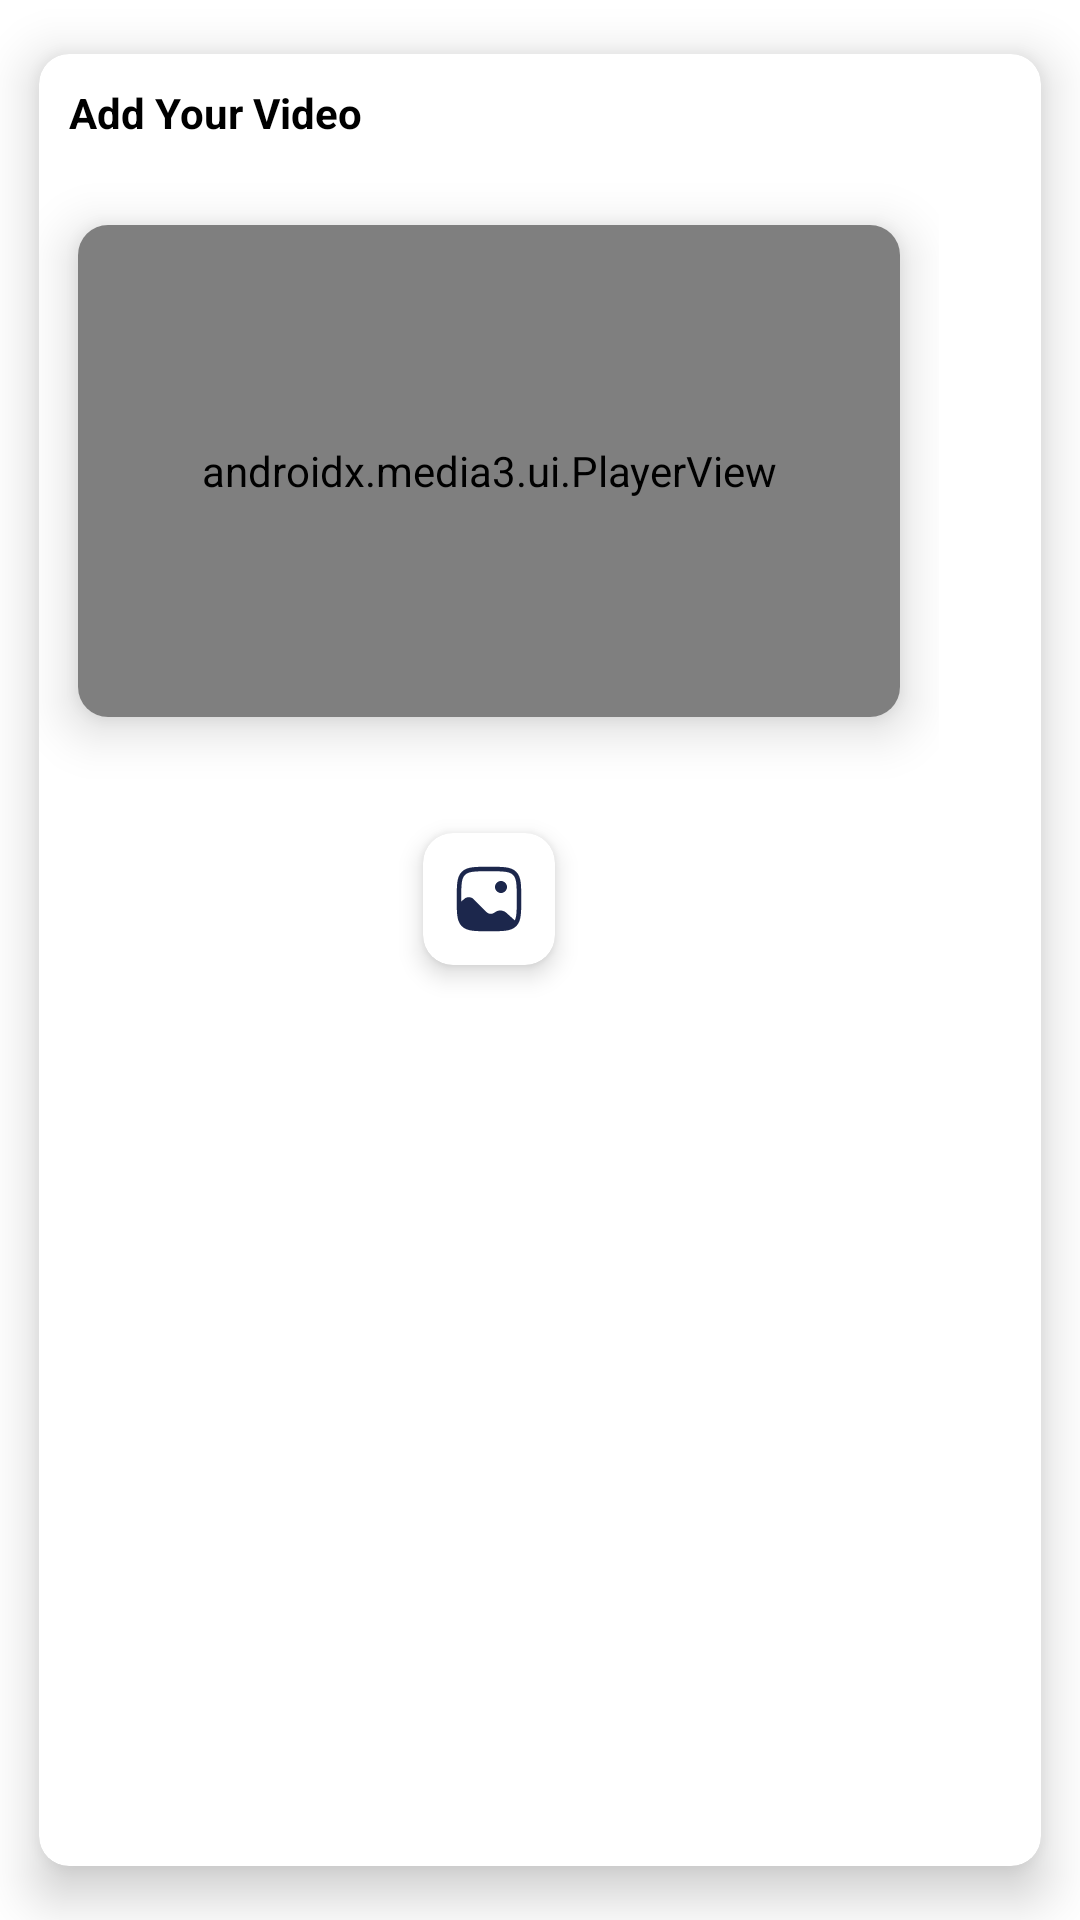

Here is an Android app screen rendered from its layout file. Give the layout XML and the strings, colors and styles it references.
<!-- AndroidManifest.xml: application theme Theme.Crisis -->
<!-- res/layout/add_dialog.xml -->
<?xml version="1.0" encoding="utf-8"?>
<androidx.cardview.widget.CardView xmlns:android="http://schemas.android.com/apk/res/android"
    xmlns:app="http://schemas.android.com/apk/res-auto"
    xmlns:tools="http://schemas.android.com/tools"
    android:layout_width="wrap_content"
    android:layout_height="wrap_content"
    app:cardCornerRadius="10sp"
    app:cardElevation="10sp"
    app:cardUseCompatPadding="true">

    <LinearLayout
        android:layout_width="300sp"
        android:layout_height="wrap_content"
        android:orientation="vertical">

        <TextView
            android:layout_width="wrap_content"
            android:layout_height="wrap_content"
            android:padding="10sp"
            android:text="Add Your Video"
            android:textColor="@color/black"
            android:textStyle="bold" />

        <androidx.cardview.widget.CardView
            android:layout_width="match_parent"
            android:layout_height="200sp"
            android:layout_gravity="center"
            app:cardCornerRadius="10sp"
            app:cardElevation="10sp"
            app:cardUseCompatPadding="true">

            <androidx.media3.ui.PlayerView
                android:id="@+id/playerPoint"
                android:layout_width="match_parent"
                android:layout_height="match_parent" />
        </androidx.cardview.widget.CardView>

        <androidx.cardview.widget.CardView
            android:id="@+id/pickThat"
            android:layout_width="wrap_content"
            android:layout_height="wrap_content"
            android:layout_gravity="center"
            android:layout_margin="10sp"
            app:cardBackgroundColor="@color/white"
            app:cardCornerRadius="10sp"
            app:cardElevation="5sp"
            app:cardUseCompatPadding="true">

            <ImageView
                android:layout_width="match_parent"
                android:layout_height="match_parent"
                android:layout_margin="10sp"
                android:src="@drawable/gallery_2" />
        </androidx.cardview.widget.CardView>
    <LinearLayout
        android:id="@+id/pointerLess"
        android:orientation="vertical"
        android:visibility="gone"
        android:layout_width="match_parent"
        android:layout_height="match_parent">

        <androidx.cardview.widget.CardView
            android:layout_width="match_parent"
            android:layout_height="100sp"
            app:cardBackgroundColor="@color/colorPoint"
            app:cardCornerRadius="10sp"

            app:cardElevation="2sp"
            app:cardUseCompatPadding="true">

            <EditText
                android:id="@+id/desc"
                android:layout_width="match_parent"
                android:layout_height="match_parent"
                android:background="@android:color/transparent"
                android:gravity="start|bottom"
                android:textSize="15sp"
                android:hint="Description"
                android:padding="10sp"
                android:textColorHint="#C5FFFFFF"
                android:textColor="@color/white"
                tools:ignore="Autofill,HardcodedText,TextFields"
                />
        </androidx.cardview.widget.CardView>
        <ImageView

            android:id="@+id/sendVideo"
            android:layout_width="wrap_content"
            android:layout_height="wrap_content"
            android:layout_gravity="end"
            android:layout_margin="10sp"
            android:background="@drawable/curve"
            android:padding="10sp"
            android:src="@drawable/send_svg"
            app:tint="@color/white"
            tools:ignore="ContentDescription"
            />
    </LinearLayout>

    </LinearLayout>
</androidx.cardview.widget.CardView>
<!-- resources referenced by this layout -->
<resources>
  <color name="black">#FF000000</color>
  <color name="colorPoint">#04262c</color>
  <color name="white">#FFFFFFFF</color>
  <!-- drawable curve (drawable) -->
  <?xml version="1.0" encoding="utf-8"?>
  <shape
      android:shape="rectangle"
      xmlns:android="http://schemas.android.com/apk/res/android">
  <corners android:radius="10sp"/>
      <solid android:color="@color/colorPoint"/>
  </shape>
  <!-- drawable gallery_2 (drawable) -->
  <vector xmlns:android="http://schemas.android.com/apk/res/android" android:height="24dp" android:viewportHeight="24" android:viewportWidth="24" android:width="24dp">
        
      <path android:fillColor="#1C274C" android:pathData="M18,8C18,9.105 17.105,10 16,10C14.895,10 14,9.105 14,8C14,6.895 14.895,6 16,6C17.105,6 18,6.895 18,8Z"/>
        
      <path android:fillColor="#1C274C" android:fillType="evenOdd" android:pathData="M11.943,1.25H12.057C14.366,1.25 16.175,1.25 17.586,1.44C19.031,1.634 20.171,2.039 21.066,2.934C21.961,3.829 22.366,4.969 22.56,6.414C22.75,7.825 22.75,9.634 22.75,11.943V12.031C22.75,13.94 22.75,15.502 22.646,16.774C22.542,18.053 22.329,19.121 21.851,20.009C21.64,20.4 21.381,20.751 21.066,21.066C20.171,21.961 19.031,22.366 17.586,22.56C16.175,22.75 14.366,22.75 12.057,22.75H11.943C9.634,22.75 7.825,22.75 6.414,22.56C4.969,22.366 3.829,21.961 2.934,21.066C2.141,20.273 1.731,19.285 1.513,18.06C1.299,16.857 1.26,15.36 1.252,13.502C1.25,13.029 1.25,12.529 1.25,12.001V11.943C1.25,9.634 1.25,7.825 1.44,6.414C1.634,4.969 2.039,3.829 2.934,2.934C3.829,2.039 4.969,1.634 6.414,1.44C7.825,1.25 9.634,1.25 11.943,1.25ZM6.614,2.926C5.335,3.098 4.564,3.425 3.995,3.995C3.425,4.564 3.098,5.335 2.926,6.614C2.752,7.914 2.75,9.622 2.75,12C2.75,12.29 2.75,12.571 2.75,12.844L3.751,11.967C4.663,11.17 6.036,11.216 6.892,12.072L11.182,16.362C11.869,17.049 12.951,17.143 13.746,16.584L14.045,16.374C15.189,15.57 16.737,15.663 17.776,16.599L20.607,19.146C20.892,18.548 21.061,17.762 21.151,16.653C21.249,15.448 21.25,13.946 21.25,12C21.25,9.622 21.248,7.914 21.074,6.614C20.902,5.335 20.575,4.564 20.005,3.995C19.435,3.425 18.665,3.098 17.386,2.926C16.086,2.752 14.378,2.75 12,2.75C9.622,2.75 7.914,2.752 6.614,2.926Z"/>
      
  </vector>
  <!-- drawable send_svg (drawable) -->
  <vector xmlns:android="http://schemas.android.com/apk/res/android" android:height="24dp" android:viewportHeight="24" android:viewportWidth="24" android:width="24dp">
        
      <path android:fillColor="#292D32" android:pathData="M18.069,8.509L9.509,4.229C3.759,1.349 1.399,3.709 4.279,9.459L5.149,11.199C5.399,11.709 5.399,12.299 5.149,12.809L4.279,14.539C1.399,20.289 3.749,22.649 9.509,19.769L18.069,15.489C21.909,13.569 21.909,10.429 18.069,8.509ZM14.839,12.749H9.439C9.029,12.749 8.689,12.409 8.689,11.999C8.689,11.589 9.029,11.249 9.439,11.249H14.839C15.249,11.249 15.589,11.589 15.589,11.999C15.589,12.409 15.249,12.749 14.839,12.749Z"/>
      
  </vector>
  <style name="Theme.Crisis" parent="Theme.MaterialComponents.DayNight.NoActionBar">
          
          <item name="colorPrimary">@color/purple_500</item>
          <item name="colorPrimaryVariant">@color/purple_700</item>
          <item name="colorOnPrimary">@color/white</item>
          
          <item name="colorSecondary">@color/teal_200</item>
          <item name="colorSecondaryVariant">@color/teal_700</item>
          <item name="colorOnSecondary">@color/black</item>
          <item name="android:windowBackground">@color/white</item>
          <item name="android:windowDisablePreview">true</item>
          <item name="android:textColor">@color/white</item>
          <item name="hintTextColor">#75FFFFFF</item>
          <item name="android:textColorHint">#75FFFFFF</item>
          <item name="textAllCaps">false</item>
          
          <item name="android:statusBarColor" tools:targetApi="21">?attr/colorPrimaryVariant</item>
          
      </style>
  <color name="purple_500">#FF6200EE</color>
  <color name="purple_700">#FF3700B3</color>
  <color name="teal_200">#FF03DAC5</color>
  <color name="teal_700">#FF018786</color>
</resources>
